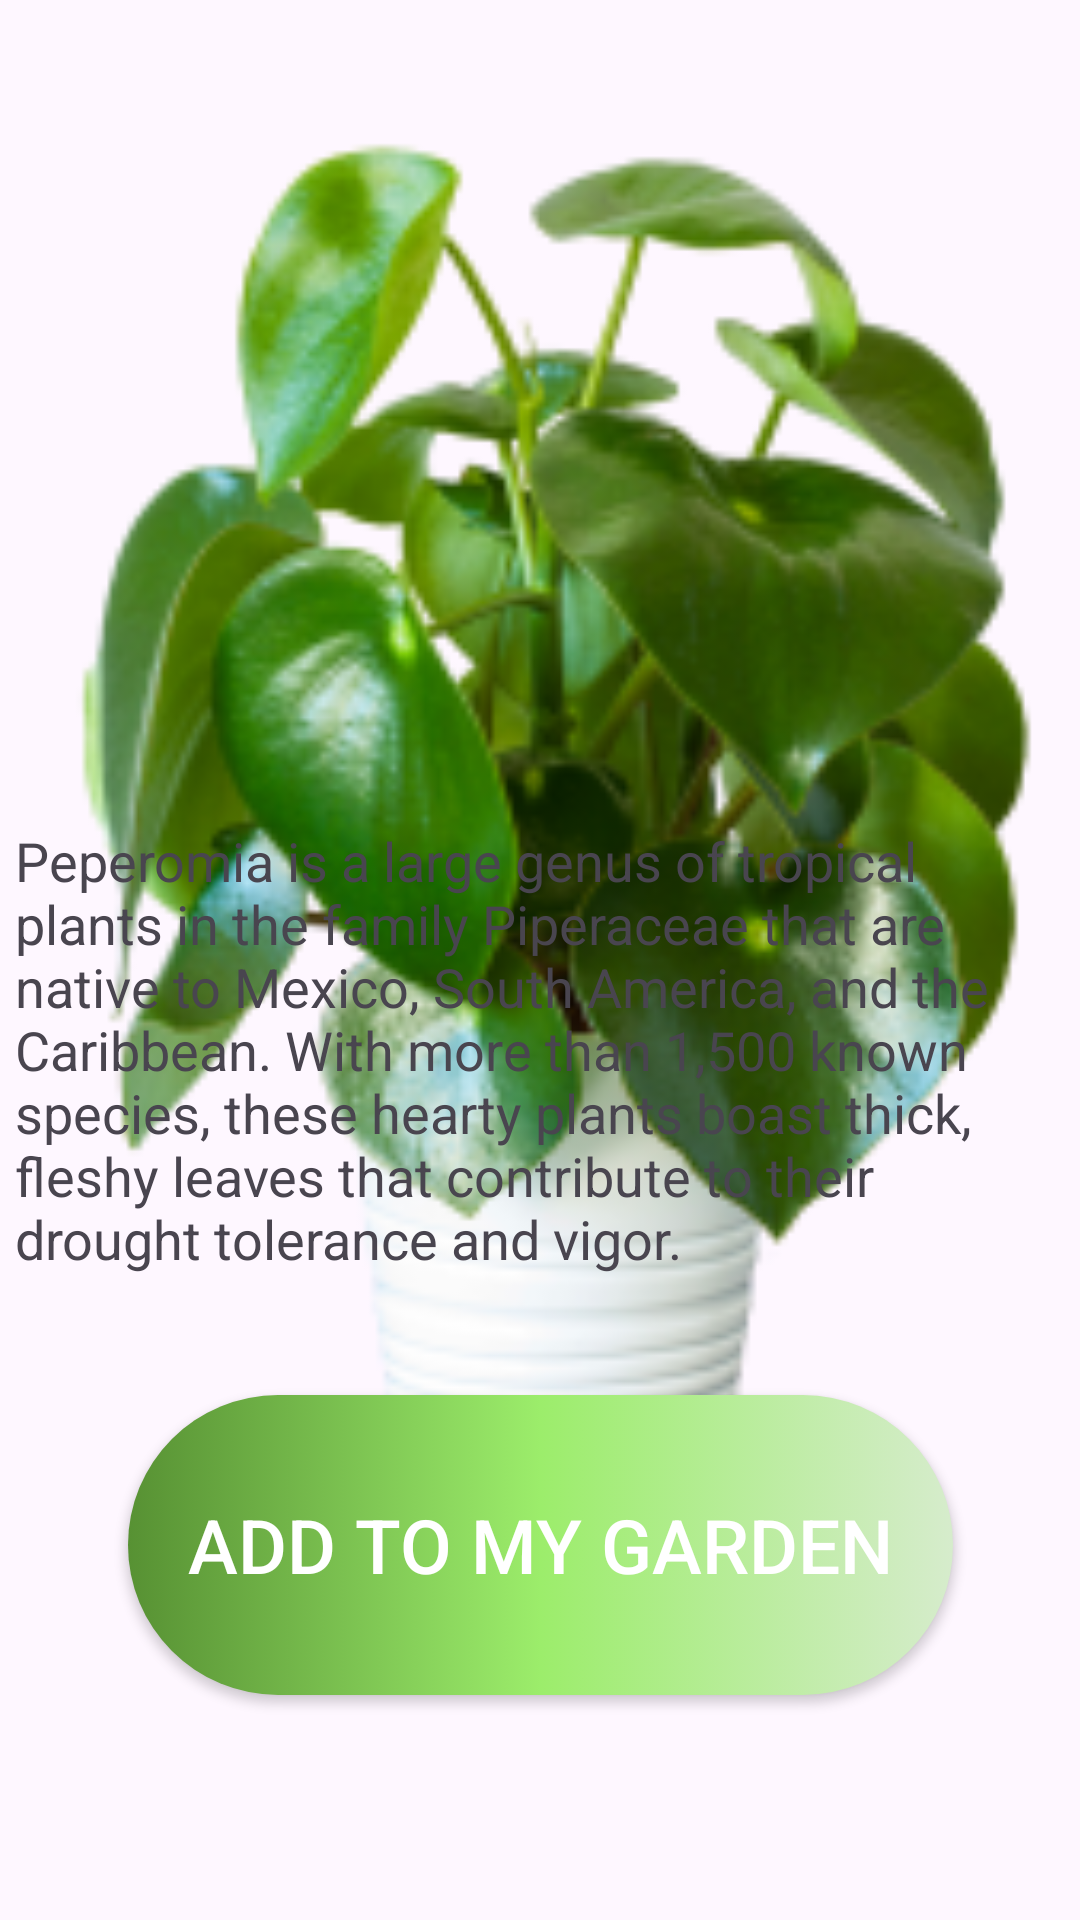

Here is an Android app screen rendered from its layout file. Give the layout XML and the strings, colors and styles it references.
<!-- AndroidManifest.xml: application theme Theme.ApplicationDesign -->
<!-- res/layout/peperomia_houseplant.xml -->
<?xml version="1.0" encoding="utf-8"?>
<androidx.constraintlayout.widget.ConstraintLayout xmlns:android="http://schemas.android.com/apk/res/android"
    xmlns:app="http://schemas.android.com/apk/res-auto"
    xmlns:tools="http://schemas.android.com/tools"
    android:layout_width="match_parent"
    android:layout_height="match_parent">

    <ImageView
        android:id="@+id/imageView9"
        android:layout_width="50dp"
        android:layout_height="50dp"
        android:layout_marginStart="30dp"
        android:layout_marginTop="30dp"
        android:clickable="true"
        android:onClick="onReverse"
        app:layout_constraintStart_toStartOf="parent"
        app:layout_constraintTop_toTopOf="parent"
        app:srcCompat="@drawable/frame_7"
        android:contentDescription=" "/>

    <ImageView
        android:id="@+id/imageView10"
        android:layout_width="351dp"
        android:layout_height="508dp"
        android:layout_marginTop="16dp"
        android:scaleType="fitCenter"
        app:layout_constraintEnd_toEndOf="parent"
        app:layout_constraintStart_toStartOf="parent"
        app:layout_constraintTop_toTopOf="parent"
        app:srcCompat="@drawable/houseplant_peperomia_in_white_flowerpot_5wr26d3_2" />

    <TextView
        android:id="@+id/textView"
        android:layout_width="350dp"
        android:layout_height="wrap_content"
        android:layout_marginBottom="40dp"
        android:text="Peperomia is a large genus of tropical plants in the family Piperaceae that are native to Mexico, South America, and the Caribbean. With more than 1,500 known species, these hearty plants boast thick, fleshy leaves that contribute to their drought tolerance and vigor. "
        android:textSize="18sp"
        app:layout_constraintBottom_toTopOf="@+id/button1"
        app:layout_constraintEnd_toEndOf="parent"
        app:layout_constraintStart_toStartOf="parent" />

    <Button
        android:id="@+id/button1"
        android:layout_width="275dp"
        android:layout_height="100dp"
        android:layout_marginBottom="75dp"
        android:background="@drawable/bgr_bton_click"
        android:text="Add to my garden"
        android:textColor="#FFFFFF"
        android:textSize="25sp"
        app:layout_constraintBottom_toBottomOf="parent"
        app:layout_constraintEnd_toEndOf="parent"
        app:layout_constraintStart_toStartOf="parent" />

</androidx.constraintlayout.widget.ConstraintLayout>
<!-- resources referenced by this layout -->
<resources>
  <!-- drawable bgr_bton_click (drawable) -->
  <?xml version="1.0" encoding="utf-8"?>
  <selector xmlns:android="http://schemas.android.com/apk/res/android">
  
      <item>
          <shape android:shape="rectangle">
              <gradient
                  android:startColor = "#D6ECCC"
                  android:centerColor = "#9CED6B"
                  android:endColor = "#579133"
                  android:angle = "180"
                  android:type = "linear" />
              <corners android:radius="125dp"/>
  
          </shape>
      </item>
  
  </selector>
  <!-- drawable houseplant_peperomia_in_white_flowerpot_5wr26d3_2: png bitmap (drawable, 53958 bytes) -->
  <style name="Theme.ApplicationDesign" parent="Base.Theme.ApplicationDesign" />
  <style name="Base.Theme.ApplicationDesign" parent="Theme.Material3.DayNight.NoActionBar">
          
          
      </style>
</resources>
